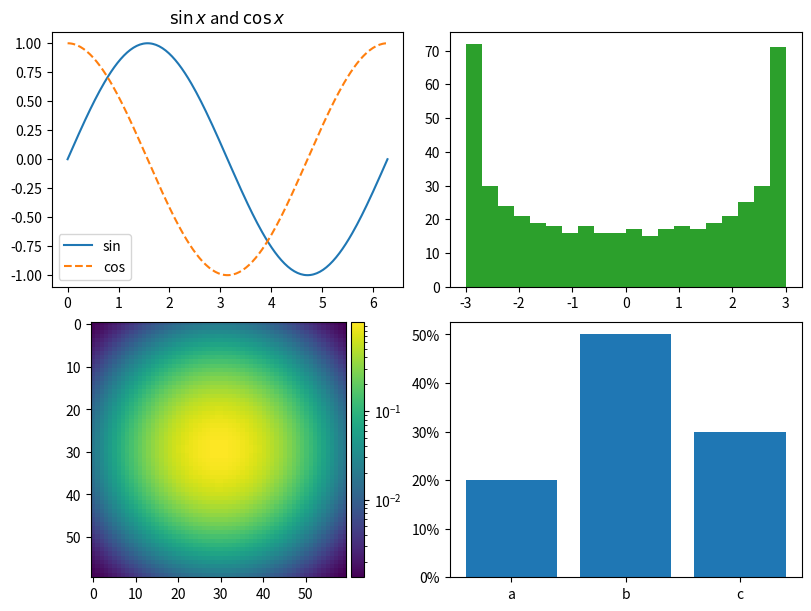
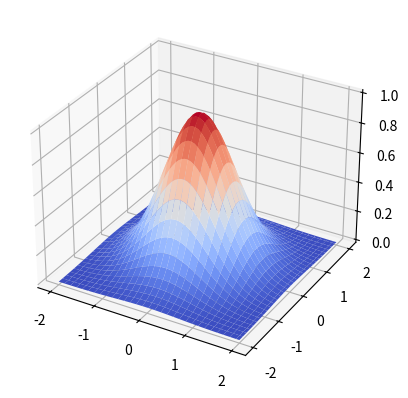
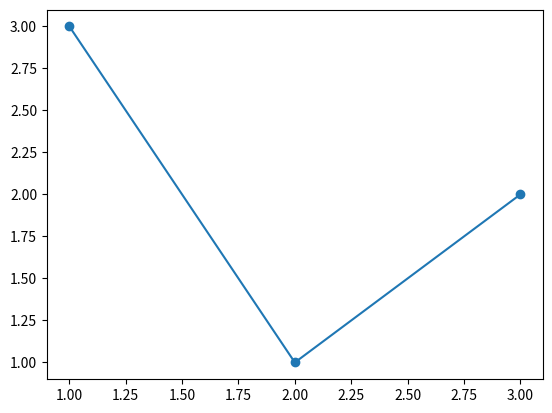
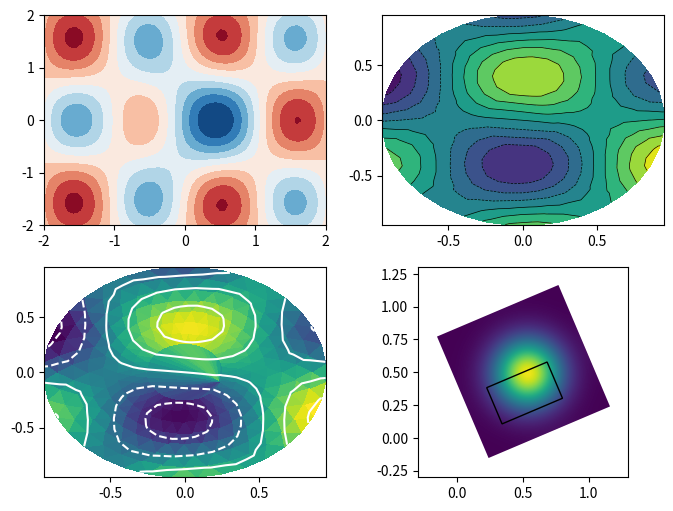
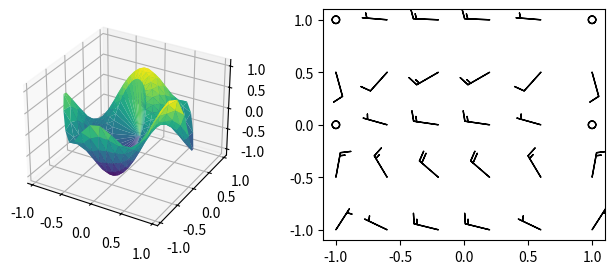

Generate these figures, in order, with matplotlib:
"""
A program written for matplotlib, run unchanged on pltrs as matplotlib
(the ``matplotlib`` distribution of the tree) by ``check_dist.py
--install``, in a fresh environment without a real matplotlib, from a
directory of its own, where it writes its figures. Its data is
deterministic. ``arithmetic.png`` draws what depends on how the
platform's compiler fused matplotlib's products (contours of a grid and of
a triangulation, a triangulation's plane coefficients, an image and a
patch through rotated transforms), and ``arithmetic-3d.png`` a
triangulated surface and wind barbs, for ``check_dist.py
--compare-drawings`` to compare with matplotlib's own drawing.
"""

import matplotlib

matplotlib.use("Agg")

import matplotlib.pyplot as plt  # noqa: E402
import numpy as np  # noqa: E402
import pylab  # noqa: E402
from matplotlib import colors, ticker, tri  # noqa: E402
from matplotlib.patches import Rectangle  # noqa: E402
from matplotlib.transforms import Affine2D  # noqa: E402
from mpl_toolkits.axes_grid1 import make_axes_locatable  # noqa: E402

x = np.linspace(0, 2 * np.pi, 200)
grid_x, grid_y = np.meshgrid(np.linspace(-2, 2, 60), np.linspace(-2, 2, 60))
z = np.exp(-(grid_x ** 2 + grid_y ** 2)) + 1e-3

fig, axes = plt.subplots(2, 2, figsize=(8, 6), layout="constrained")
axes[0, 0].plot(x, np.sin(x), label="sin")
axes[0, 0].plot(x, np.cos(x), "--", label="cos")
axes[0, 0].legend()
axes[0, 0].set_title(r"$\sin x$ and $\cos x$")
axes[0, 1].hist(np.sin(np.arange(500) * 1.7) * 3, bins=20, color="C2")
image = axes[1, 0].imshow(z, cmap="viridis", norm=colors.LogNorm())
divider = make_axes_locatable(axes[1, 0])
fig.colorbar(image, cax=divider.append_axes("right", size="5%", pad=0.05))
axes[1, 1].bar(["a", "b", "c"], [0.2, 0.5, 0.3])
axes[1, 1].yaxis.set_major_formatter(ticker.PercentFormatter(1.0))
for suffix in ("png", "pdf", "svg"):
    fig.savefig(f"figure.{suffix}")

surface = plt.figure()
ax = surface.add_subplot(projection="3d")
ax.plot_surface(grid_x, grid_y, z, cmap="coolwarm")
surface.savefig("surface.png")

pylab.figure()
pylab.plot([1, 2, 3], [3, 1, 2], "o-")
pylab.savefig("pylab.png")

arithmetic, axes = plt.subplots(2, 2, figsize=(8, 6))
axes[0, 0].contourf(grid_x, grid_y, np.sin(3 * grid_x) * np.cos(2 * grid_y) + z, levels=9,
                    cmap="RdBu")
angles = np.linspace(0, 2 * np.pi, 36, endpoint=False)
radii = np.linspace(0.25, 0.95, 8)
angles = np.repeat(angles[..., np.newaxis], 8, axis=1)
angles[:, 1::2] += np.pi / 36
tx, ty = (radii * np.cos(angles)).ravel(), (radii * np.sin(angles)).ravel()
mesh = tri.Triangulation(tx, ty)
field = np.cos(3 * tx) * np.sin(4 * ty) + 0.3 * tx
axes[0, 1].tricontourf(mesh, field, levels=8)
axes[0, 1].tricontour(mesh, field, levels=8, colors="k", linewidths=0.5)
# Flat: matplotlib's own aarch64 build interpolates Gouraud colours
# otherwise than its x86-64 one, for a reason no compiler flag explains
# (see "aarch64 Linux" in python/DESIGN.md), which pltrs does not follow.
axes[1, 0].tripcolor(mesh, field, shading="flat")
axes[1, 0].tricontour(mesh, tri.LinearTriInterpolator(mesh, field)(tx * 0.9, ty * 0.9),
                      levels=5, colors="w")
rotated = Affine2D().rotate_deg_around(0.5, 0.5, 23) + axes[1, 1].transData
picture = axes[1, 1].imshow(z[::4, ::4], extent=(0, 1, 0, 1), interpolation="bicubic")
picture.set_transform(rotated)
axes[1, 1].add_patch(Rectangle((0.2, 0.2), 0.5, 0.3, fill=False, transform=rotated))
axes[1, 1].set(xlim=(-0.3, 1.3), ylim=(-0.3, 1.3))
arithmetic.savefig("arithmetic.png")

spatial = plt.figure(figsize=(8, 3))
surface_axes = spatial.add_subplot(1, 2, 1, projection="3d")
surface_axes.plot_trisurf(tx, ty, field, cmap="viridis", linewidth=0.2)
barb_axes = spatial.add_subplot(1, 2, 2)
bx, by = np.meshgrid(np.linspace(-1, 1, 6), np.linspace(-1, 1, 5))
barb_axes.barbs(bx, by, 30 * np.cos(bx * 2) + 7, 25 * np.sin(by * 3) - 5, length=6,
                barb_increments=dict(half=10, full=20, flag=100), rounding=False)
spatial.savefig("arithmetic-3d.png")

print(f"matplotlib {matplotlib.__version__}: {len(plt.get_fignums())} figures drawn")
